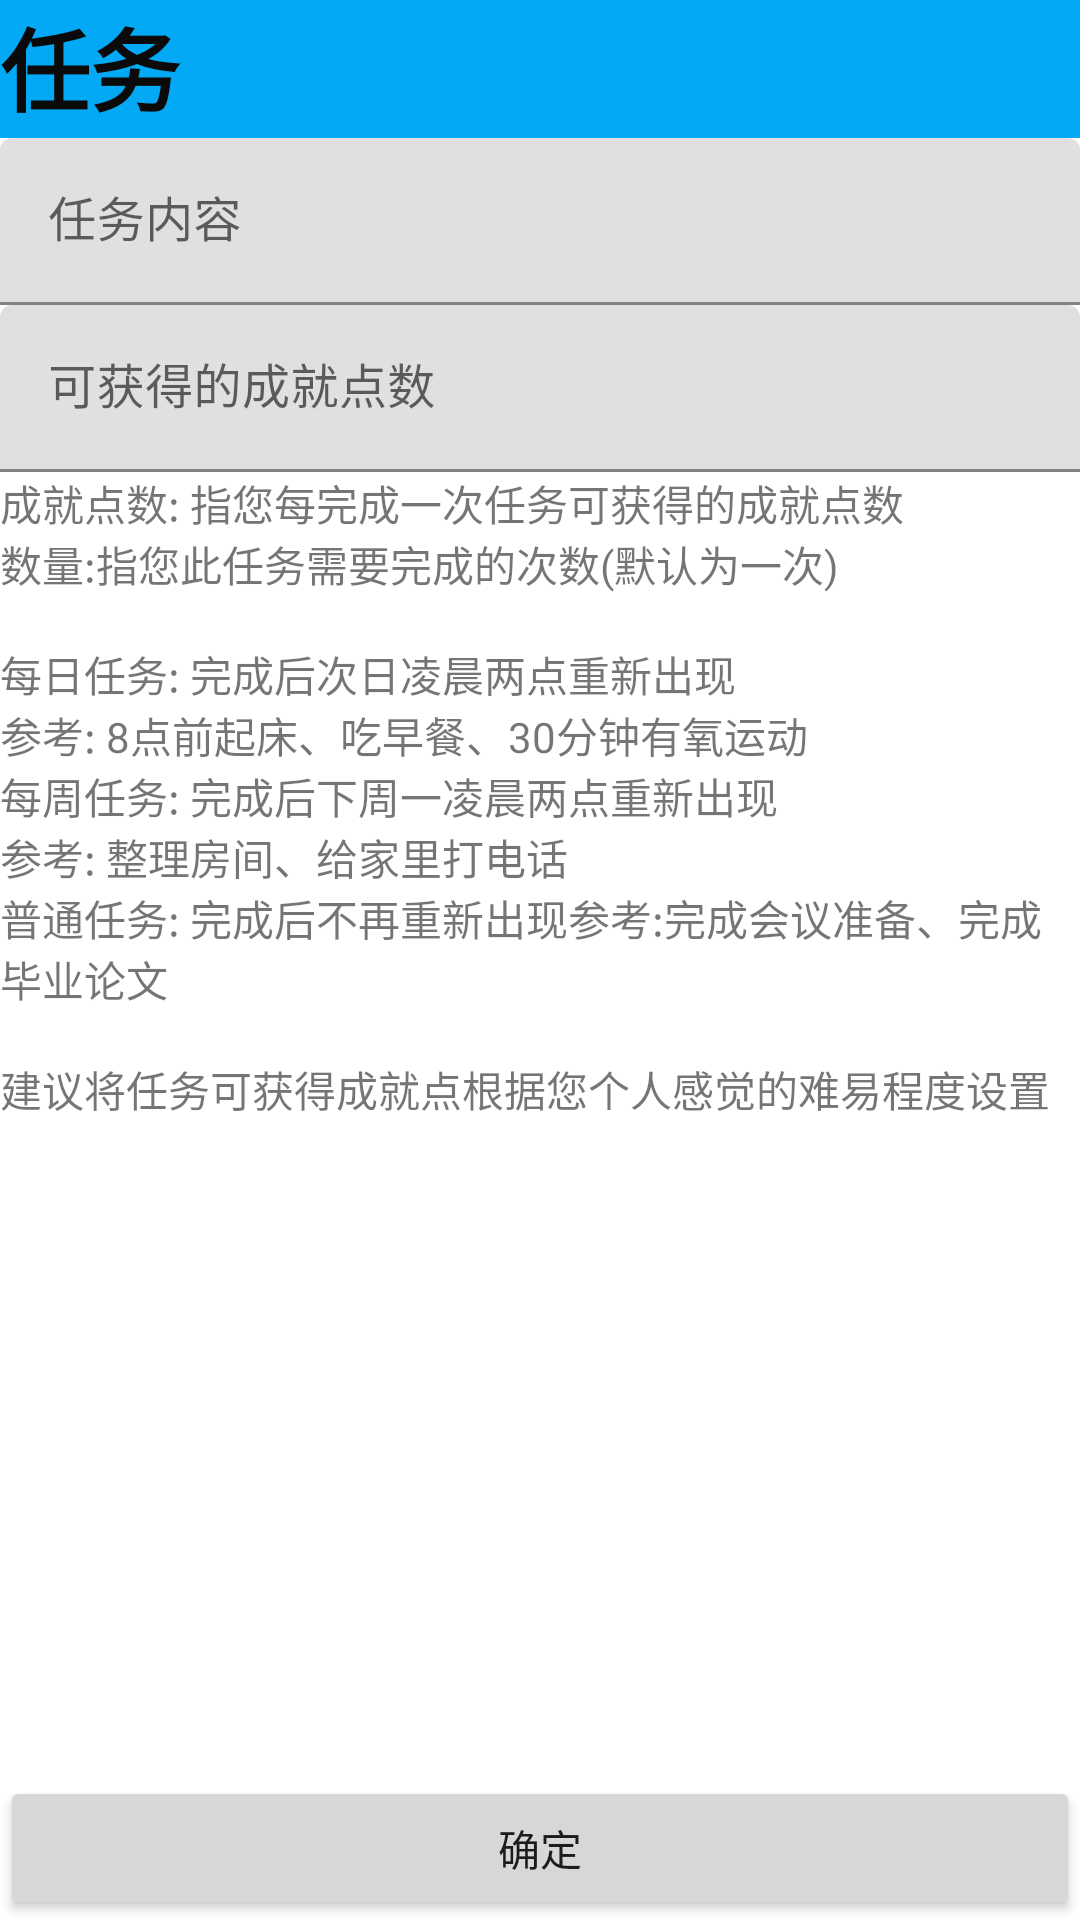

This screen was rendered from an Android layout file. Write that file and the resources it references.
<!-- AndroidManifest.xml: application theme Theme.PlayTask_HWJ -->
<!-- res/layout/activity_task_item_detail.xml -->
<?xml version="1.0" encoding="utf-8"?>
<androidx.constraintlayout.widget.ConstraintLayout xmlns:android="http://schemas.android.com/apk/res/android"
    xmlns:app="http://schemas.android.com/apk/res-auto"
    xmlns:tools="http://schemas.android.com/tools"
    android:layout_width="match_parent"
    android:layout_height="match_parent"
    tools:context=".MainActivity.TaskItemDetailActivity">


    <LinearLayout
        android:id="@+id/linearLayout"
        android:layout_width="match_parent"
        android:layout_height="match_parent"
        android:orientation="vertical"
        tools:layout_editor_absoluteX="1dp">

        <TextView
            android:id="@+id/id_inputTask_title"
            android:layout_width="match_parent"
            android:layout_height="46dp"
            android:background="#03A9F4"
            android:text="任务"
            android:textColor="#0B0A0A"
            android:textSize="30sp"
            android:textStyle="bold" />

        <com.google.android.material.textfield.TextInputLayout
            android:layout_width="match_parent"
            android:layout_height="wrap_content">

            <com.google.android.material.textfield.TextInputEditText
                android:id="@+id/id_inputText_TaskTitle"
                android:layout_width="match_parent"
                android:layout_height="wrap_content"
                android:hint="@string/string_task_itemtitle" />

            <com.google.android.material.textfield.TextInputLayout
                android:layout_width="match_parent"
                android:layout_height="wrap_content">

                <com.google.android.material.textfield.TextInputEditText
                    android:id="@+id/id_inputText_TaskScore"
                    android:layout_width="match_parent"
                    android:layout_height="wrap_content"
                    android:hint="@string/string_task_score"
                    android:textColor="#494141" />


            </com.google.android.material.textfield.TextInputLayout>

        </com.google.android.material.textfield.TextInputLayout>

        <TextView
            android:id="@+id/textView2"
            android:layout_width="match_parent"
            android:layout_height="486dp"
            android:layout_weight="1"
            android:text="@string/string_task_introduce" />


        <Button
            android:id="@+id/id_inputTask_ButtonOk"
            android:layout_width="match_parent"
            android:layout_height="wrap_content"
            android:layout_marginTop="36dp"
            android:text="@string/string_button_ok"
            app:layout_constraintEnd_toEndOf="parent"
            app:layout_constraintHorizontal_bias="0.498"
            app:layout_constraintStart_toStartOf="parent"
            app:layout_constraintTop_toBottomOf="@+id/linearLayout" />
    </LinearLayout>



</androidx.constraintlayout.widget.ConstraintLayout>
<!-- resources referenced by this layout -->
<resources>
  <string name="string_button_ok">确定</string>
  <string name="string_task_introduce">成就点数: 指您每完成一次任务可获得的成就点数\n数量:指您此任务需要完成的次数(默认为一次)\n\n每日任务: 完成后次日凌晨两点重新出现\n参考: 8点前起床、吃早餐、30分钟有氧运动\n每周任务: 完成后下周一凌晨两点重新出现\n参考: 整理房间、给家里打电话\n普通任务: 完成后不再重新出现参考:完成会议准备、完成毕业论文\n\n建议将任务可获得成就点根据您个人感觉的难易程度设置</string>
  <string name="string_task_itemtitle">任务内容</string>
  <string name="string_task_score">可获得的成就点数</string>
  <style name="Theme.PlayTask_HWJ" parent="Theme.MaterialComponents.DayNight.DarkActionBar">
          
          <item name="colorPrimary">@color/purple_500</item>
          <item name="colorPrimaryVariant">@color/purple_700</item>
          <item name="colorOnPrimary">@color/white</item>
          
          <item name="colorSecondary">@color/teal_200</item>
          <item name="colorSecondaryVariant">@color/teal_700</item>
          <item name="colorOnSecondary">@color/black</item>
          
          <item name="android:statusBarColor">?attr/colorPrimaryVariant</item>
          
      </style>
  <!-- not gathered from this repository: default colours our renderer supplied (Android Studio template values) -->
  <color name="purple_500">#FF6200EE</color>
  <color name="purple_700">#FF3700B3</color>
  <color name="teal_200">#FF03DAC5</color>
  <color name="teal_700">#FF018786</color>
  <color name="black">#FF000000</color>
  <color name="white">#FFFFFFFF</color>
</resources>
